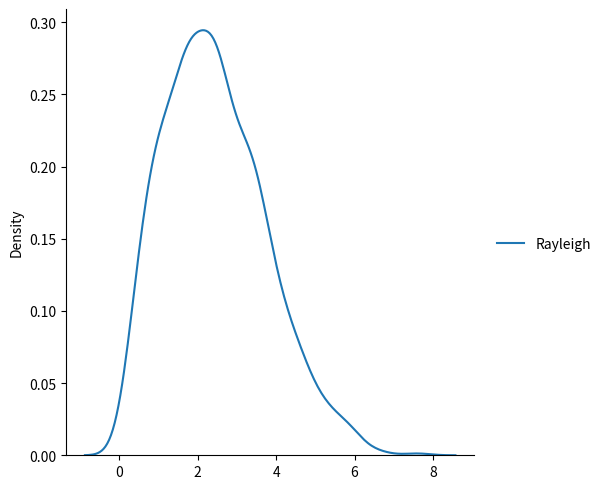

Write Python code to recreate this figure.
#mRayleigh Distribution
import numpy as np
from numpy import random
x=random.rayleigh(scale=2,size=(2,3))
print(x)

# Visualization of Rayleigh distribution
import matplotlib.pyplot as plt
import seaborn as sns
data={
    "Rayleigh": random.rayleigh(scale=2, size=1000)
}
sns.displot(data,kind='kde')
plt.show()
